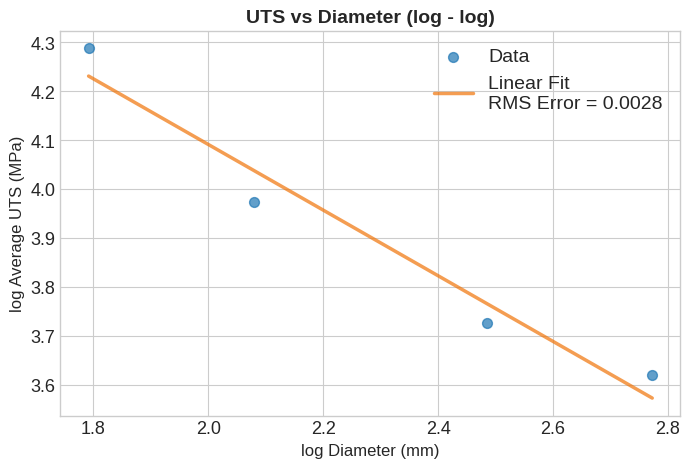

This chart was generated by the following Python code: (Note: this script raises an exception after producing the figure.)
import numpy as np
import matplotlib.pyplot as plt
from scipy.optimize import curve_fit

BASE_PATH = "Other Graphs/"


# DATA HANDLING -------------------

UTS_vals = [
    73.8, 75.2, 75.6, 69.0, 70.6,
    38.0, 37.8, 36.2, 
    42.1, 37.8, 44.8, 
    49.6, 55.9, 54.0, 
]
diameters = [
    6, 6, 6, 6, 6,
    16, 16, 16,
    12, 12, 12,
    8, 8, 8,
]

uts_vs_dia = list(zip(diameters, UTS_vals))
uts_vs_dia.sort()
print(uts_vs_dia)

dias, uts = list(zip(*uts_vs_dia))
areas = np.array(dias)**2 * np.pi / 4

dia_to_uts = {}

for d, u in uts_vs_dia:
    dia_to_uts[d] = dia_to_uts.get(d, []) + [u]

plot_dias = []
avg_uts = []

for d, u in dia_to_uts.items():
    plot_dias.append(d)
    avg_uts.append(sum(u)/len(u))

plot_areas = np.array(plot_dias)**2 * np.pi / 4

# FUNCTIONS-----------

def scipy_fit(x, y):
    x = np.array(x)
    y = np.array(y)

    def model(x, a, b, c):
        return a + b/(x-c)

    initial_guess = [1, 1000, 1]

    params, covariance = curve_fit(model, x, y, p0=initial_guess)
    a, b, c = params

    x_vals = np.linspace(min(x), max(x), 100)
    y_vals = model(x_vals, a, b, c)

    rmse = np.sqrt(np.sum((model(x, a,b,c) - y)**2)/len(y))

    return x_vals, y_vals, a, b, c, rmse

def polynom_fit(x, y):
    coeffs = np.polyfit(x, y, 1)
    x_vals = np.linspace(min(x), max(x), 100)
    y_vals = np.polyval(coeffs, x_vals)
    y_comp_vals = np.polyval(coeffs, x)
    rmse = np.sum((y_comp_vals - y)**2) / len(y_comp_vals)
    return x_vals, y_vals, rmse


# PLOTTING-------------


plt.style.use('seaborn-v0_8-whitegrid')  # clean modern style

plt.rcParams.update({
    'font.size': 14,          # base size
    'axes.titlesize': 18,     # title
    'axes.labelsize': 16,     # x/y labels
    'xtick.labelsize': 13,
    'ytick.labelsize': 13,
    'legend.fontsize': 14     # legend text
})

# ---- Plot 1: UTS vs Diameter ----
plt.figure(figsize=(8, 5))

plt.scatter(np.log(plot_dias), np.log(avg_uts), s=50, alpha=0.7, label='Data')

x,y, rmse = polynom_fit(np.log(plot_dias), np.log(avg_uts))

plt.plot(x, y, alpha=0.7, color="#F07408",
         linewidth=2.5, label=f'Linear Fit\nRMS Error = {rmse:.4f}')

plt.title("UTS vs Diameter (log - log)", fontsize=14, weight='bold')
plt.xlabel("log Diameter (mm)", fontsize=12)
plt.ylabel("log Average UTS (MPa)", fontsize=12)

plt.legend()
plt.savefig(fname=f'{BASE_PATH}/uts_vs_dia_log_log_avg_without_10', dpi=600, bbox_inches='tight')
plt.show()


# ---- Plot 2: UTS vs Area ----
plt.figure(figsize=(8, 5))

plt.scatter(np.log(plot_areas), np.log(avg_uts), s=50, alpha=0.7, label='Data')

x, y, rmse = polynom_fit(np.log(plot_areas), np.log(avg_uts))

plt.plot(x, y, alpha=0.7, color="#5A09BC",
         linewidth=2.5, label=f'Linear Fit\nRMS Error = {rmse:.4f}')
plt.title("UTS vs Area (log - log)", fontsize=14, weight='bold')
plt.xlabel("log Area (mm²)", fontsize=12)
plt.ylabel("log Average UTS (MPa)", fontsize=12)

plt.legend()
plt.tight_layout()
plt.savefig(f'{BASE_PATH}/uts_vs_area_log_log_avg_without_10', dpi=600, bbox_inches='tight')
plt.show()
